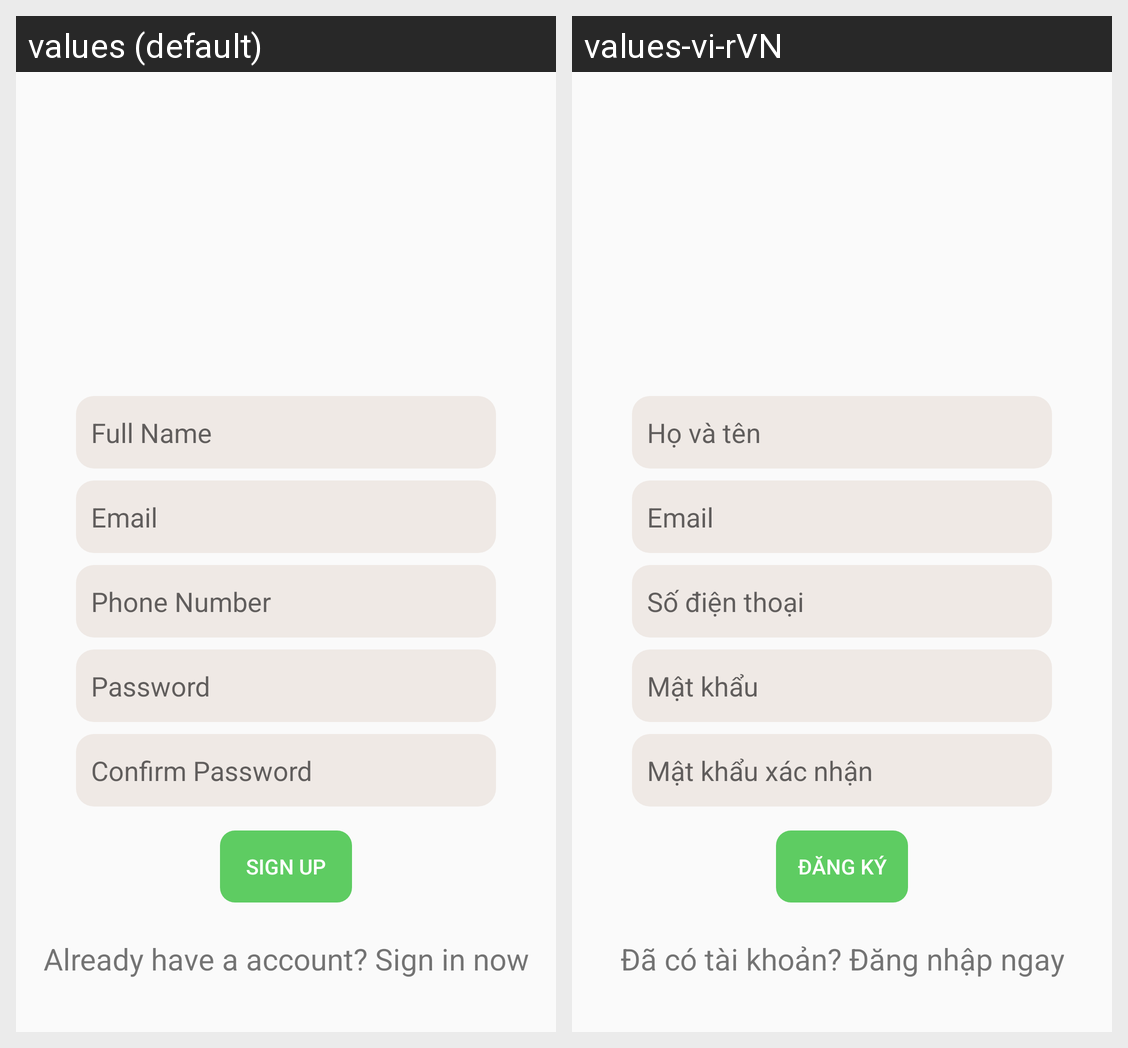

The same Android screen rendered under two of its app's locales, left to right. List the strings drawn on it with the default value and each locale's translation.
Android screen res/layout/activity_register.xml rendered under 2 locales, left to right: values (default), values-vi-rVN. Device: Nexus 5 (rendered at 1080×1920; each locale shown at half size, 540×960, under a caption strip naming it); theme AppTheme.
Strings drawn on this screen, with the default value and each locale's value (text and hints the layout hard-codes, and strings that could not be matched under every locale, appear in the picture but are not listed):

prompt_full_name
  values: Full Name
  values-vi-rVN: Họ và tên

prompt_email
  values: Email
  values-vi-rVN: Email

prompt_phone_number
  values: Phone Number
  values-vi-rVN: Số điện thoại

prompt_password
  values: Password
  values-vi-rVN: Mật khẩu

prompt_re_password
  values: Confirm Password
  values-vi-rVN: Mật khẩu xác nhận

action_sign_up
  values: Sign up
  values-vi-rVN: Đăng ký

redirect_login
  values: Already have a account? Sign in now
  values-vi-rVN: Đã có tài khoản? Đăng nhập ngay
